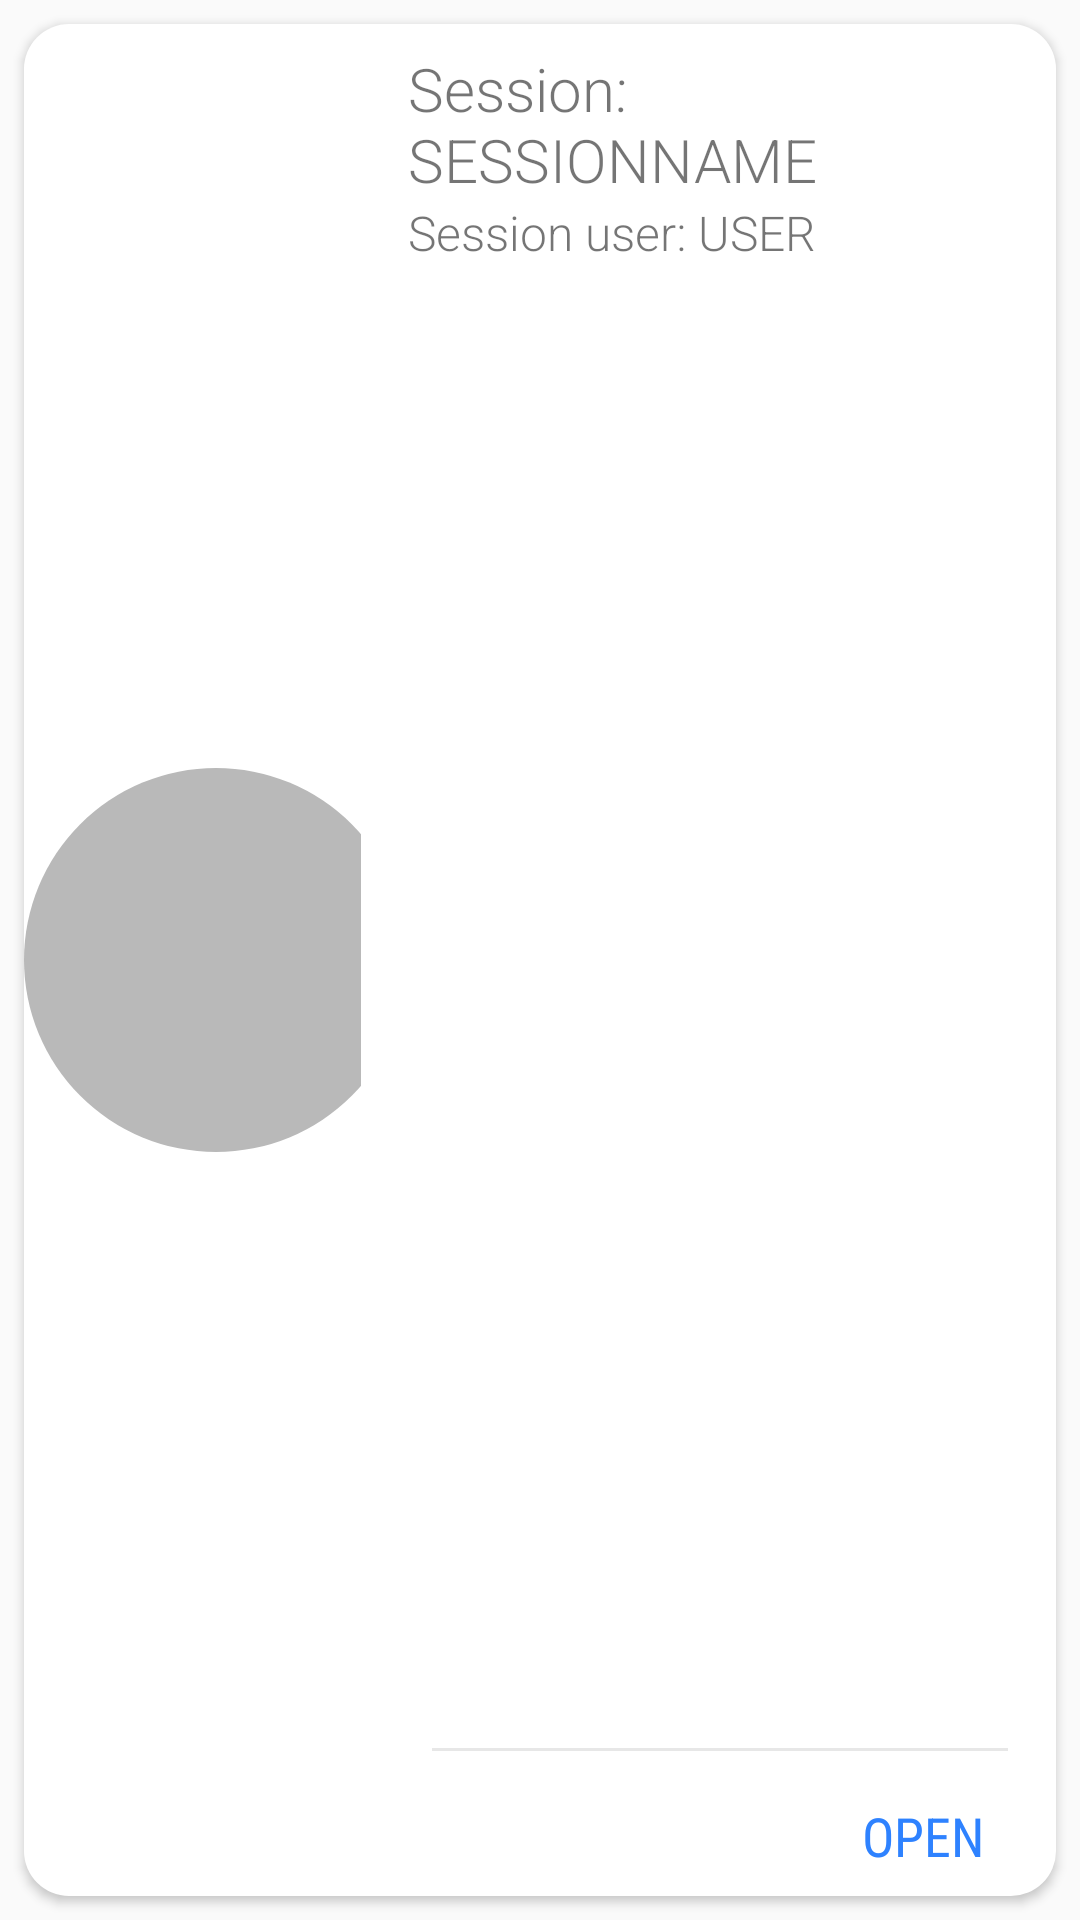

Android layout source for this screen:
<!-- AndroidManifest.xml: application theme AppTheme -->
<!-- res/layout/list_element_session.xml -->
<?xml version="1.0" encoding="utf-8"?>
<FrameLayout
    xmlns:android="http://schemas.android.com/apk/res/android"
    xmlns:tools="http://schemas.android.com/tools"
    xmlns:app="http://schemas.android.com/apk/res-auto"
    android:layout_width="fill_parent"
    android:layout_height="200dp"
    android:orientation="vertical"
    android:layout_marginTop="20dp"
    android:layout_marginBottom="20dp"
    android:id="@+id/listContent"

    >

    <RelativeLayout

        android:layout_width="match_parent"
        android:layout_height="match_parent"
        android:background="@drawable/shape_rounded_card"
        android:foreground="?android:attr/selectableItemBackground"
        android:elevation="2dp"
        android:layout_margin="8dp"


        >
        <ImageView
            android:contentDescription="@string/currently_tracking"
            android:id="@+id/imgview_session_map_img"
            android:layout_width="128dp"
            android:layout_height="match_parent"
            android:src="@drawable/shape_circle_gray"
            />
        <View
            android:layout_width="16dp"
            android:layout_height="match_parent"
            android:background="@android:color/white"
            android:layout_toRightOf="@+id/imgview_session_map_img"
            android:layout_marginLeft="-16dp"
            />

        <RelativeLayout
            android:id="@+id/rellayout_list_element"
            android:layout_width="wrap_content"
            android:layout_height="match_parent"
            android:layout_toEndOf="@id/imgview_session_map_img"
            android:layout_marginEnd="8dp"
            android:layout_marginTop="8dp"
            >

            <TextView
                android:id="@+id/textview_session_name"
                android:layout_width="wrap_content"
                android:layout_height="wrap_content"
                android:text="Session: SESSIONNAME"
                android:fontFamily="sans-serif-light"
                android:textSize="20sp"
                />
            <TextView
                android:id="@+id/textview_session_user"
                android:layout_width="match_parent"
                android:layout_height="wrap_content"
                android:text="Session user: USER"
                android:fontFamily="sans-serif-light"
                android:textSize="16sp"
                android:layout_below="@id/textview_session_name"
                />
            <View
                android:layout_width="match_parent"
                android:layout_height="1dp"
                android:background="#e7e7e7"
                android:layout_above="@+id/text_open"
                android:layout_margin="8dp"
                />
                <TextView
                    android:id="@+id/text_open"
                    android:layout_width="wrap_content"
                    android:layout_height="wrap_content"
                    android:text="@string/open"
                    android:textAllCaps="true"
                    android:textColor="@color/colorAccent"
                    android:fontFamily="sans-serif-condensed"
                    android:textSize="18sp"
                    android:paddingEnd="16dp"
                    android:paddingStart="16dp"
                    android:paddingTop="8dp"
                    android:paddingBottom="8dp"
                    android:foreground="?android:attr/selectableItemBackground"
                    android:layout_alignParentEnd="true"
                    android:layout_alignParentBottom="true"

                    />
        </RelativeLayout>
    </RelativeLayout>
</FrameLayout>
<!-- resources referenced by this layout -->
<resources>
  <color name="colorAccent">#2e82ff</color>
  <!-- drawable shape_circle_gray (drawable) -->
  <?xml version="1.0" encoding="utf-8"?>
  <shape
      xmlns:android="http://schemas.android.com/apk/res/android"
      android:shape="oval">
  
      <solid
          android:color="#b9b9b9"/>
  
      <size
          android:width="120dp"
          android:height="120dp"/>
  </shape>
  <!-- drawable shape_rounded_card (drawable) -->
  <?xml version="1.0" encoding="utf-8"?>
  <shape
      xmlns:android="http://schemas.android.com/apk/res/android">
  
      <solid
          android:color="@android:color/white"/>
  
      <corners android:topLeftRadius="15dp" android:topRightRadius="15dp"
          android:bottomLeftRadius="15dp" android:bottomRightRadius="15dp"/>
  
      <size
          android:width="120dp"
          android:height="120dp"/>
  </shape>
  <string name="currently_tracking">Currently tracking</string>
  <string name="open">Open</string>
  <style name="AppTheme" parent="Theme.AppCompat.Light.NoActionBar">
          
          <item name="colorPrimary">@color/colorPrimary</item>
          <item name="colorPrimaryDark">@color/colorPrimaryDark</item>
          <item name="colorAccent">@color/colorAccent</item>
          <item name="android:navigationBarColor">@color/navigation_bar</item>
      </style>
  <color name="colorPrimary">#f7a71d</color>
  <color name="colorPrimaryDark">#c88116</color>
  <color name="navigation_bar">#5e3901</color>
</resources>
